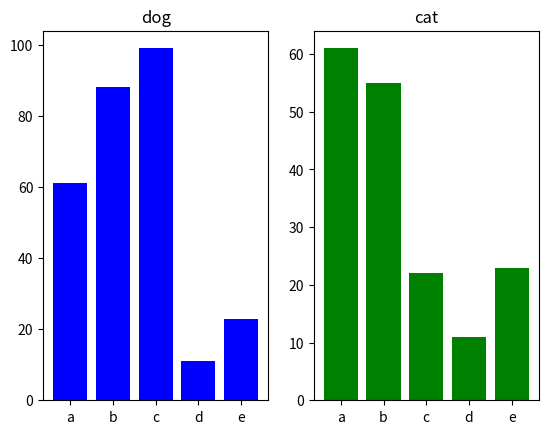

Write the Python code that produced this figure.
import matplotlib.pyplot as plt
import math
import numpy as np

# data = [2,2.3,4.1,5.3,2.2,4.6]
# xdata = [1,2,3,4,5,6]
# plt.plot(data,xdata)
# plt.show()

# price = [200,300,400,500,600]
# count = [31,29,25,28,26]
# plt.plot(price,count,marker="o")
# plt.title("count-price")
# plt.xlabel("price")
# plt.ylabel("count")
# plt.grid(True)
# plt.show()

# x = range(0,360)
# y = [math.sin(math.radians(d)) for d in x]
# c = [math.cos(math.radians(d)) for d in x]
# plt.plot(x,y)
# plt.plot(x,c)
# plt.show()

# x = [100,200,300,400,500]
# Y1 = [40,45,60,80,100]
# Y2 = [34,55,77,88,99]
# Y3 = [25,65,77,44,77]
# plt.plot(x,Y1,marker = "o",linestyle="-",label = "Y1")
# plt.plot(x,Y2,marker = "v",linestyle="--",label = "Y2")
# plt.plot(x,Y3,marker = "d",linestyle="-.",label = "Y3")
# plt.show()

# labels = ["A","B","C","D","E"]
# x_pos = range(0,5)
# V = [91,45,17,88,47]
# plt.bar(x_pos,V,tick_label = labels)
# plt.show()

# labels = ["Green","Red","Yellow","Bule","White"]
# x_pos = range(0,5)
# A = [33,44,55,66,77]
# B = [11,22,33,44,55]
# bar1 = plt.bar(x_pos,A,color="g")
# bar2 = plt.bar(x_pos,B,color="c",bottom = A)
# plt.xticks(x_pos,labels,rotation = "vertical")
# plt.legend((bar1,bar2),("man","women"),loc = "upper right")
# plt.show()

# x = [1,2,3,4,5,6,7,8,9,10]
# y = [11,22,33,44,55,66,77,88,99,100]
# plt.scatter(x,y)
# plt.show()

# X,Y = np.random.rand(100),np.random.rand(100)
# V = np.random.rand(100)
# plt.scatter(X,Y,marker = "o", s = 200,c = V,cmap="Blues",edgecolors = "b")
# plt.colorbar()
# plt.grid(True)
# plt.show()

# labels = ["E","D","C","B","A"]
# V = [17,25,47,14,6]
# ex = [0,0,0,0,0]
# plt.pie(V,explode = ex,labels = labels,autopct = '%1.1f%%',startangle = 90)
# plt.show()

x1,y1 = range(0,5),[61,88,99,11,23]
x2,y2 = range(0,5),[61,55,22,11,23]
labels = ["a","b","c","d","e"]
fig = plt.figure()
ax1 = fig.add_subplot(1,2,1)
ax1 .bar(x1,y1,color="b",tick_label= labels)
ax1.set_title("dog")
ax2 = fig.add_subplot(1,2,2)
ax2 .bar(x2,y2,color="g",tick_label= labels)
ax2.set_title("cat")
plt.show()